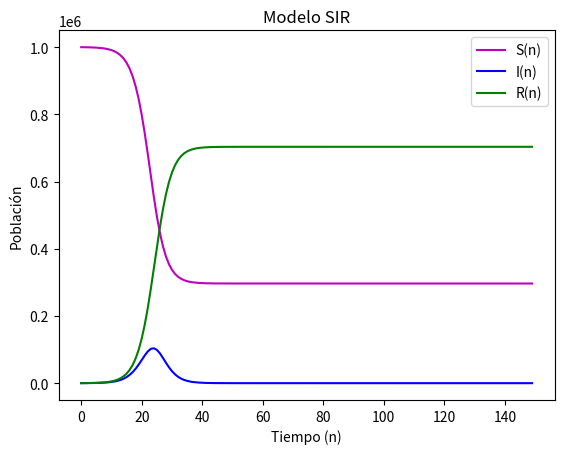
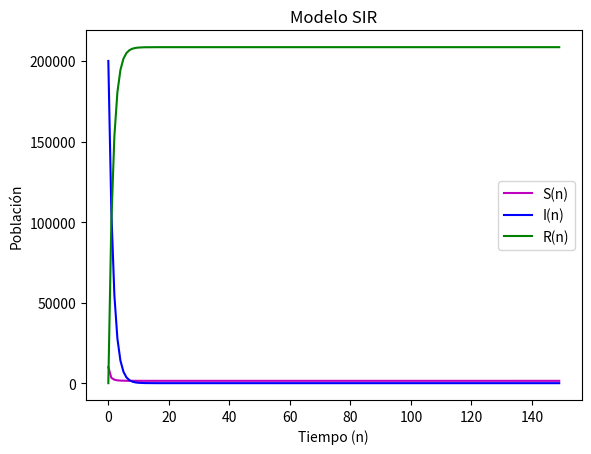
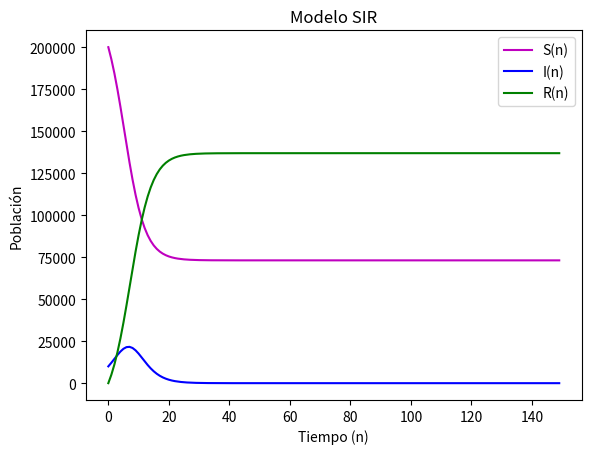
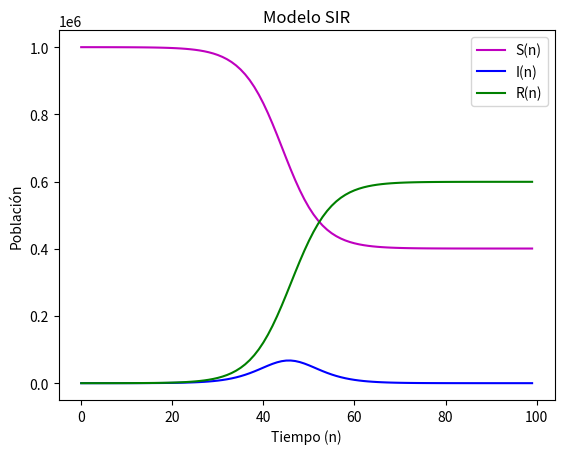
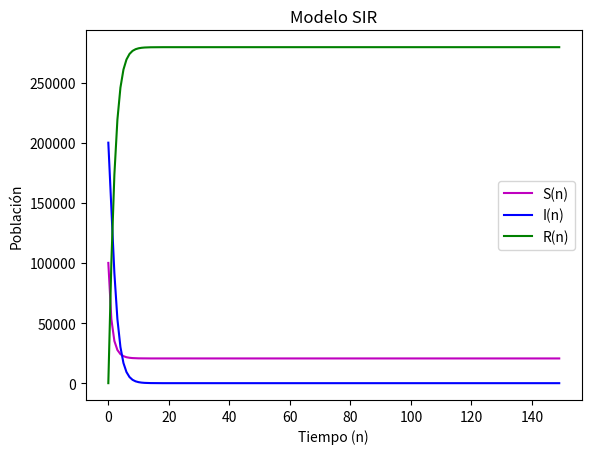
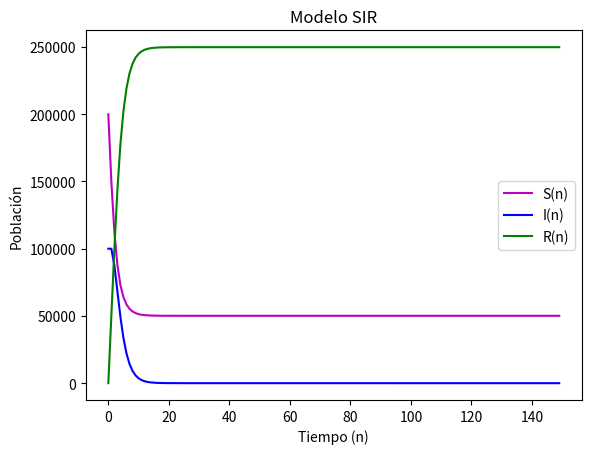
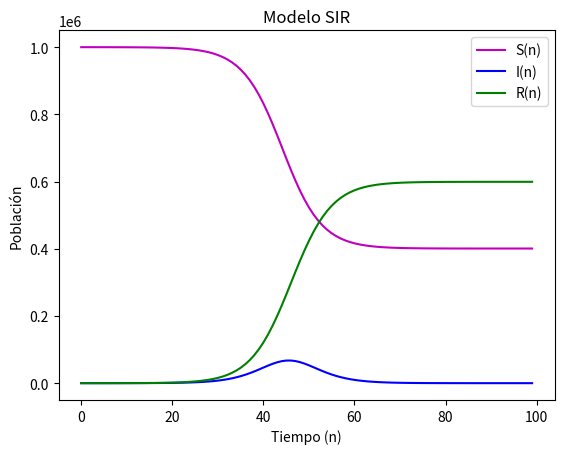

Write the Python code that produced these figures, in order.
# -*- coding: utf-8 -*-
"""Práctica03_TM1

Automatically generated by Colab.

Original file is located at
    https://colab.research.google.com/drive/1ESUSHfvdXsVSsxgU1qHpnRd2P1U5MPLH

#Lazcano Flores Valeria
#Marban Ayala Catalina
#Sánchez Cruz Octavio Jesús
"""

#Ejercicio 1
"""
Definición
Completa la siguiente función de forma que calcule la cantidad de susceptibles, infectados y
removidos utilizando el sistema de ecuaciones en diferencias (2.0).

Posteriormente probar la función con los siguientes parámetros:
• S0 = 1000000
• I0 = 127
• R0 = 0
• alfa = 1
• beta = 0.6
• n = 150

Delimitación
• Programar una ecuación en diferencias finitas.
• Calcular la cantidad de infectados, suceptibles y removidos en la siguiente iteración.
• Crear graficas de lo anterior.

Propuestas de solución
• Importar plt de matplotlib.pyplot para graficar.
• Crear una función con while o for para dar los puntos de la ecuación en dife-
  rencias finitas.
• Dentro de la función, aplicar las fórmulas del documento para calcular el número
  de infectados, suceptibles y removidos en cada iteración.

Implementación
"""
import numpy as np
import matplotlib.pyplot as plt

def SIR(S0 : int, I0 : int, R0 : int, alfa : float, beta : float, n : int, Plot = True):
  N = S0 + I0 + R0
  S = [S0]
  I = [I0]
  R = [R0]

  for k in range(n-1):
    Sn = S[-1]
    In = I[-1]
    Rn = R[-1]

    S_siguiente = Sn - (alfa*Sn*In) / N
    I_siguiente = In + ((alfa*Sn*In) / N) - (beta * In)
    R_siguiente = Rn + (beta * In)

    S.append(S_siguiente)
    I.append(I_siguiente)
    R.append(R_siguiente)

  if Plot:
    plt.plot(range(0,n,1), S, 'm', label = 'S(n)')
    plt.plot(range(0,n,1), I, 'b', label = 'I(n)')
    plt.plot(range(0,n,1), R, 'g', label = 'R(n)')
    plt.legend()
    plt.xlabel('Tiempo (n)')
    plt.ylabel('Población')
    plt.title('Modelo SIR')
    plt.show()

  return (S, I, R)

S, I, R = SIR(S0 = 1000000, I0 = 127, R0 = 0, alfa = 1, beta = 0.6, n = 150)

#Ejercicio 2
"""
Definición
Utiliza la función que programaste en el ejercicio 2 para determinar el desarrollo de las
epidemias con los siguientes parámetros:

Caso 1:
• S0 = 100000
• I0 = 200000
• R0 = 0
• alfa = 0.7
• beta = 0.5
• n = 150

Caso 2:
• S0 = 200000
• I0 = 100000
• R0 = 0
• alfa = 0.75
• beta = 0.5
• n = 150

Caso 3:
• S0 = 1000000
• I0 = 10
• R0 = 0
• alfa = 0.75
• beta = 0.5
• n = 100

Delimitación
• Calcular la cantidad de infectados, suceptibles y removidos en la siguiente iteración.
• Crear graficas de lo anterior.

Propuestas de solución
Usar la funcion SIR(S0, I0, R0, alfa, beta, n, Plot = True) para cada caso.

Implementación
"""
S, I, R = SIR(S0 = 10000, I0 = 200000, R0 = 0, alfa = 0.7, beta = 0.5, n = 150)

S, I, R = SIR(S0 = 200000, I0 = 10000, R0 = 0, alfa = 0.75, beta = 0.5, n = 150)

S, I, R = SIR(S0 = 1000000, I0 = 10, R0 = 0, alfa = 0.75, beta = 0.5, n = 100)

#Ejercicio 3
"""
Definición
Para los casos del Ejercicio 2 calcula R0 utilizando la definición   R0 = alfa * S0 / N * beta
y argumenta como se relaciona este valor con el desarrollo de la epidemia.

Delimitación
• Calcular la cantidad de removidos inicial.
• Argumentar el porque se relacionan la cantidad de removidos con el desarrollo de la
  epidemia.
• Crear graficas de lo anterior.

Propuestas de solución
• Importar plt de matplotlib.pyplot para graficar.
• Crear dos funciones , la primera que calcule el valor de removidos incial y la segunda
  que grafique el desarollo de la epidemia.
• Evaluar para cada uno de los casos del ejercicio 2 y argumentar su relación.

Implementación
"""
import numpy as np
import matplotlib.pyplot as plt

def SIR(S0 : int, I0 : int, R0 : int, alfa : float, beta : float, n : int, Plot = True):
  N = S0 + I0 + R0
  S = [S0]
  I = [I0]
  R = [R0]

  for k in range(n-1):
    Sn = S[-1]
    In = I[-1]
    Rn = R[-1]

    S_siguiente = Sn - (alfa*Sn*In) / N
    I_siguiente = In + ((alfa*Sn*In) / N) - (beta * In)
    R_siguiente = Rn + (beta * In)

    S.append(S_siguiente)
    I.append(I_siguiente)
    R.append(R_siguiente)

  if Plot:
    plt.plot(range(0,n,1), S, 'm', label = 'S(n)')
    plt.plot(range(0,n,1), I, 'b', label = 'I(n)')
    plt.plot(range(0,n,1), R, 'g', label = 'R(n)')
    plt.legend()
    plt.xlabel('Tiempo (n)')
    plt.ylabel('Población')
    plt.title('Modelo SIR')
    plt.show()

  return (S, I, R)


def calcular_R0(S0, I0, R0, alfa, beta):
    N = S0 + I0 + R0
    x = (alfa * S0) / (beta * N)
    return x

casos = [
    (100000, 200000, 0, 0.7, 0.5, 150),
    (200000, 100000, 0, 0.75, 0.5, 150),
    (1000000, 10, 0, 0.75, 0.5, 100)
]

for caso in casos:
    S0, I0, R0, alfa, beta, n = caso
    R0 = calcular_R0(S0, I0, R0, alfa, beta)
    print(f"R0 = {R0:.3f}")
    SIR(S0, I0, R0, alfa, beta, n)

"""
Relación de R0 con el desarrollo de la epidemia

Notemos que:
In+1 - In = [(In * alfa * Sn) / N] - beta * In

Entonces:
In+1 - In = In[({alfa * Sn}/N) - beta]

Dividiendo todo entre beta
(In+1 - In)/beta = In[({alfa * Sn}/N) - beta] / beta = In[{alfa * Sn}/N*beta) - 1]

Recordando que R0 = alfa * S0 / N * beta y evaluando en S0 tenemos que:
(In+1 - In)/beta = In(R0 - 1)

Dle lo anterior tenemos que In+1 - In es positiva si R0 > 1, es decir, el número de infectados
crece si R0 es mayor a uno; In+1 - In es negativa si R0 < 1 es decir, el número de infectados
decrece si R0 es menor que uno.
"""
